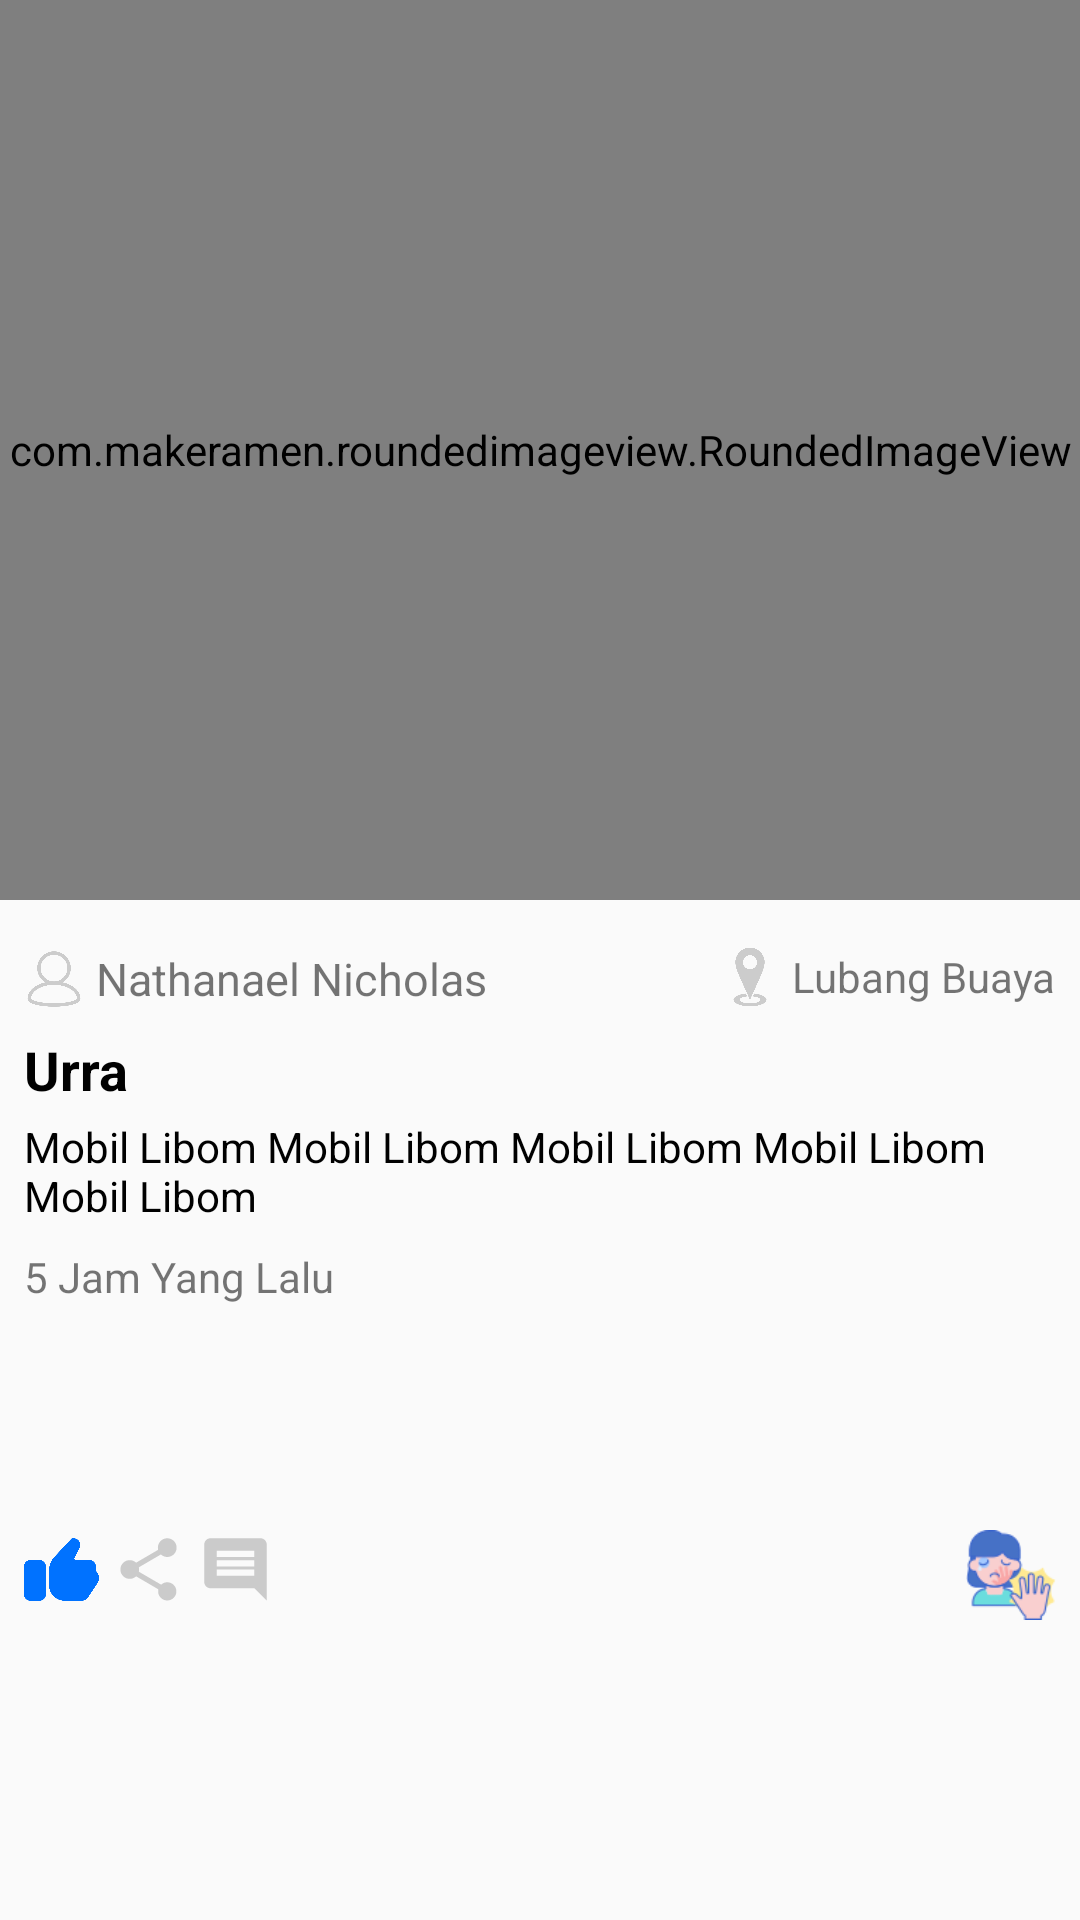

Produce the Android XML layout that renders to this screen, including the resource entries it uses.
<!-- AndroidManifest.xml: application theme Theme.AppCompat.Light.NoActionBar -->
<!-- res/layout/post_item_row.xml -->
<?xml version="1.0" encoding="utf-8"?>
<android.support.constraint.ConstraintLayout xmlns:android="http://schemas.android.com/apk/res/android"
    xmlns:app="http://schemas.android.com/apk/res-auto"
    xmlns:tools="http://schemas.android.com/tools"
    android:id="@+id/rowContainer"
    android:layout_width="match_parent"
    android:layout_height="wrap_content">

    <android.support.constraint.ConstraintLayout
        android:layout_width="match_parent"
        android:layout_height="match_parent"
        android:layout_marginBottom="25dp"
        app:layout_constraintBottom_toBottomOf="parent"
        app:layout_constraintEnd_toEndOf="parent"
        app:layout_constraintStart_toStartOf="parent"
        app:layout_constraintTop_toTopOf="parent">

        <android.support.constraint.ConstraintLayout
            android:id="@+id/constraintLayout15"
            android:layout_width="0dp"
            android:layout_height="300dp"
            app:layout_constraintEnd_toEndOf="parent"
            app:layout_constraintStart_toStartOf="parent"
            app:layout_constraintTop_toTopOf="parent">

            <com.makeramen.roundedimageview.RoundedImageView
                android:id="@+id/imgPost"
                android:layout_width="match_parent"
                android:layout_height="0dp"
                android:scaleType="fitXY"
                app:layout_constraintBottom_toBottomOf="parent"
                app:layout_constraintEnd_toEndOf="parent"
                app:layout_constraintHorizontal_bias="1.0"
                app:layout_constraintStart_toStartOf="parent"
                app:layout_constraintTop_toTopOf="parent"
                app:layout_constraintVertical_bias="1.0" />

            <ImageView
                android:id="@+id/imgPlay"
                android:layout_width="48dp"
                android:layout_height="48dp"
                android:layout_marginStart="8dp"
                android:layout_marginLeft="8dp"
                android:layout_marginBottom="8dp"
                app:layout_constraintBottom_toBottomOf="parent"
                app:layout_constraintEnd_toEndOf="parent"
                app:layout_constraintStart_toStartOf="parent"
                app:layout_constraintTop_toTopOf="parent"
                android:src="@drawable/ic_play_arrow_black_24dp" />
        </android.support.constraint.ConstraintLayout>

        <android.support.constraint.ConstraintLayout
            android:id="@+id/constraintLayout10"
            android:layout_width="wrap_content"
            android:layout_height="wrap_content"
            android:layout_marginStart="8dp"
            android:layout_marginLeft="8dp"
            android:layout_marginTop="8dp"
            app:layout_constraintStart_toStartOf="parent"
            app:layout_constraintTop_toBottomOf="@+id/constraintLayout15">

            <ImageView
                android:id="@+id/imageView5"
                android:layout_width="20dp"
                android:layout_height="20dp"
                app:layout_constraintBottom_toBottomOf="parent"
                app:layout_constraintStart_toStartOf="parent"
                app:layout_constraintTop_toTopOf="parent"
                app:srcCompat="@drawable/person_outline" />

            <TextView
                android:id="@+id/txtName"
                android:layout_width="wrap_content"
                android:layout_height="wrap_content"
                android:layout_marginStart="4dp"
                android:layout_marginLeft="4dp"
                android:layout_marginTop="8dp"
                android:layout_marginBottom="8dp"
                android:text="Nathanael Nicholas"
                android:textSize="15sp"
                app:layout_constraintBottom_toBottomOf="parent"
                app:layout_constraintEnd_toEndOf="parent"
                app:layout_constraintStart_toEndOf="@+id/imageView5"
                app:layout_constraintTop_toTopOf="parent" />
        </android.support.constraint.ConstraintLayout>

        <android.support.constraint.ConstraintLayout
            android:layout_width="wrap_content"
            android:layout_height="wrap_content"
            android:layout_marginTop="8dp"
            android:layout_marginEnd="8dp"
            android:layout_marginRight="8dp"
            app:layout_constraintEnd_toEndOf="parent"
            app:layout_constraintTop_toBottomOf="@+id/constraintLayout15">

            <ImageView
                android:id="@+id/imageView8"
                android:layout_width="20dp"
                android:layout_height="20dp"
                android:src="@drawable/location"
                app:layout_constraintBottom_toBottomOf="parent"
                app:layout_constraintStart_toStartOf="parent"
                app:layout_constraintTop_toTopOf="parent" />

            <TextView
                android:id="@+id/txtLocation"
                android:layout_width="wrap_content"
                android:layout_height="wrap_content"
                android:layout_marginStart="4dp"
                android:layout_marginLeft="4dp"
                android:layout_marginTop="8dp"
                android:layout_marginBottom="8dp"
                android:text="Lubang Buaya"
                app:layout_constraintBottom_toBottomOf="parent"
                app:layout_constraintStart_toEndOf="@+id/imageView8"
                app:layout_constraintTop_toTopOf="parent" />
        </android.support.constraint.ConstraintLayout>

        <TextView
            android:id="@+id/txtPostTitle"
            android:layout_width="wrap_content"
            android:layout_height="wrap_content"
            android:layout_marginStart="8dp"
            android:layout_marginLeft="8dp"
            android:text="Urra"
            android:textColor="#000000"
            android:textSize="18sp"
            android:textStyle="bold"
            app:layout_constraintStart_toStartOf="parent"
            app:layout_constraintTop_toBottomOf="@+id/constraintLayout10" />

        <TextView
            android:id="@+id/txtDesc"
            android:layout_width="0dp"
            android:layout_height="wrap_content"
            android:layout_marginStart="8dp"
            android:layout_marginLeft="8dp"
            android:layout_marginTop="4dp"
            android:layout_marginEnd="8dp"
            android:layout_marginRight="8dp"
            android:text="Mobil Libom Mobil Libom Mobil Libom Mobil Libom Mobil Libom"
            android:textColor="#000000"
            app:layout_constraintEnd_toEndOf="parent"
            app:layout_constraintStart_toStartOf="parent"
            app:layout_constraintTop_toBottomOf="@+id/txtPostTitle" />

        <android.support.constraint.ConstraintLayout
            android:layout_width="wrap_content"
            android:layout_height="wrap_content"
            android:layout_marginStart="8dp"
            android:layout_marginLeft="8dp"
            android:layout_marginTop="4dp"
            android:layout_marginBottom="8dp"
            app:layout_constraintBottom_toBottomOf="parent"
            app:layout_constraintStart_toStartOf="parent"
            app:layout_constraintTop_toBottomOf="@+id/txtTime">

            <ImageView
                android:id="@+id/imgLike"
                android:layout_width="25dp"
                android:layout_height="25dp"
                android:layout_marginTop="8dp"
                android:layout_marginBottom="8dp"
                android:src="@drawable/liked"
                app:layout_constraintBottom_toBottomOf="parent"
                app:layout_constraintStart_toStartOf="parent"
                app:layout_constraintTop_toTopOf="parent" />

            <ImageView
                android:id="@+id/imgShare"
                android:layout_width="25dp"
                android:layout_height="25dp"
                android:layout_marginStart="4dp"
                android:layout_marginLeft="4dp"
                android:layout_marginTop="8dp"
                android:layout_marginBottom="8dp"
                android:src="@drawable/ic_share_black_24dp"
                app:layout_constraintBottom_toBottomOf="parent"
                app:layout_constraintStart_toEndOf="@+id/imgLike"
                app:layout_constraintTop_toTopOf="parent" />

            <ImageView
                android:id="@+id/imgComment"
                android:layout_width="25dp"
                android:layout_height="25dp"
                android:layout_marginStart="4dp"
                android:layout_marginLeft="4dp"
                android:layout_marginTop="8dp"
                android:layout_marginEnd="8dp"
                android:layout_marginRight="8dp"
                android:layout_marginBottom="8dp"
                android:src="@drawable/ic_comment_black_24dp"
                app:layout_constraintBottom_toBottomOf="parent"
                app:layout_constraintEnd_toEndOf="parent"
                app:layout_constraintStart_toEndOf="@+id/imgShare"
                app:layout_constraintTop_toTopOf="parent" />
        </android.support.constraint.ConstraintLayout>

        <android.support.constraint.ConstraintLayout
            android:layout_width="wrap_content"
            android:layout_height="wrap_content"
            android:layout_marginTop="8dp"
            android:layout_marginEnd="8dp"
            android:layout_marginRight="8dp"
            android:layout_marginBottom="8dp"
            app:layout_constraintBottom_toBottomOf="parent"
            app:layout_constraintEnd_toEndOf="parent"
            app:layout_constraintTop_toBottomOf="@+id/txtTime">

            <ImageView
                android:id="@+id/imgCategory"
                android:layout_width="30dp"
                android:layout_height="30dp"
                app:layout_constraintBottom_toBottomOf="parent"
                app:layout_constraintEnd_toEndOf="parent"
                app:layout_constraintTop_toTopOf="parent"
                app:srcCompat="@drawable/kekerasan" />

            <ImageView
                android:id="@+id/imgStatus"
                android:layout_width="25dp"
                android:layout_height="25dp"
                android:layout_marginEnd="8dp"
                android:layout_marginRight="8dp"
                app:layout_constraintBottom_toBottomOf="parent"
                app:layout_constraintEnd_toStartOf="@+id/imgCategory"
                app:layout_constraintStart_toStartOf="parent"
                app:layout_constraintTop_toTopOf="parent"
                app:srcCompat="@drawable/pending" />
        </android.support.constraint.ConstraintLayout>

        <TextView
            android:id="@+id/txtTime"
            android:layout_width="wrap_content"
            android:layout_height="wrap_content"
            android:layout_marginStart="8dp"
            android:layout_marginLeft="8dp"
            android:layout_marginTop="8dp"
            android:text="5 Jam Yang Lalu"
            app:layout_constraintStart_toStartOf="parent"
            app:layout_constraintTop_toBottomOf="@+id/txtDesc" />

    </android.support.constraint.ConstraintLayout>
</android.support.constraint.ConstraintLayout>
<!-- resources referenced by this layout -->
<resources>
  <!-- drawable ic_comment_black_24dp (drawable) -->
  <vector android:height="24dp" android:tint="#CBCBCB"
      android:viewportHeight="24.0" android:viewportWidth="24.0"
      android:width="24dp" xmlns:android="http://schemas.android.com/apk/res/android">
      <path android:fillColor="#FF000000" android:pathData="M21.99,4c0,-1.1 -0.89,-2 -1.99,-2L4,2c-1.1,0 -2,0.9 -2,2v12c0,1.1 0.9,2 2,2h14l4,4 -0.01,-18zM18,14L6,14v-2h12v2zM18,11L6,11L6,9h12v2zM18,8L6,8L6,6h12v2z"/>
  </vector>
  <!-- drawable ic_share_black_24dp (drawable) -->
  <vector android:height="24dp" android:tint="#CBCBCB"
      android:viewportHeight="24.0" android:viewportWidth="24.0"
      android:width="24dp" xmlns:android="http://schemas.android.com/apk/res/android">
      <path android:fillColor="#FF000000" android:pathData="M18,16.08c-0.76,0 -1.44,0.3 -1.96,0.77L8.91,12.7c0.05,-0.23 0.09,-0.46 0.09,-0.7s-0.04,-0.47 -0.09,-0.7l7.05,-4.11c0.54,0.5 1.25,0.81 2.04,0.81 1.66,0 3,-1.34 3,-3s-1.34,-3 -3,-3 -3,1.34 -3,3c0,0.24 0.04,0.47 0.09,0.7L8.04,9.81C7.5,9.31 6.79,9 6,9c-1.66,0 -3,1.34 -3,3s1.34,3 3,3c0.79,0 1.5,-0.31 2.04,-0.81l7.12,4.16c-0.05,0.21 -0.08,0.43 -0.08,0.65 0,1.61 1.31,2.92 2.92,2.92 1.61,0 2.92,-1.31 2.92,-2.92s-1.31,-2.92 -2.92,-2.92z"/>
  </vector>
  <!-- drawable kekerasan: png bitmap (drawable, 4495 bytes) -->
  <!-- drawable liked: png bitmap (drawable-nodpi, 6008 bytes) -->
  <!-- drawable location: png bitmap (drawable-nodpi, 17659 bytes) -->
  <!-- drawable person_outline: png bitmap (drawable-nodpi, 20778 bytes) -->
</resources>
